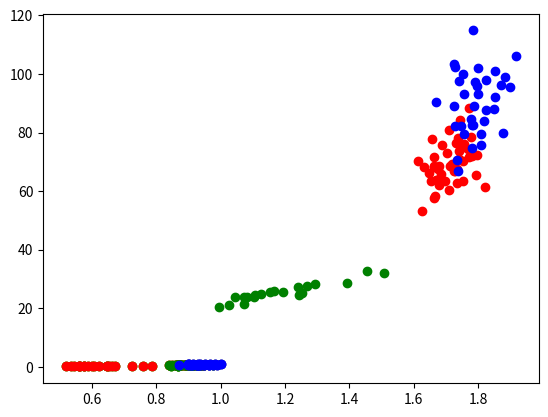

Python code for this plot:
# Produce/simulate the data:
import numpy

children, women, men = 20, 45, 35
sample = children + women + men

height_children = numpy.random.normal(120, 15, children) / 100
weight_children = 21.5 * height_children * numpy.random.normal(1.0, 0.05, children)

height_women = numpy.random.normal(170, 5, women) / 100
weight_women = 40.0 * height_women * numpy.random.normal(1.0, 0.1, women)

height_men = numpy.random.normal(180, 5, men) / 100
weight_men = 50.0 * height_men * numpy.random.normal(1.0, 0.1, men)

import matplotlib.pyplot as plt
plt.plot(height_children, weight_children, 'go')
plt.plot(height_women, weight_women, 'ro')
plt.plot(height_men, weight_men, 'bo')
plt.show()

raw_data = numpy.concatenate((numpy.array((height_children, weight_children)), \
                              numpy.array((height_women, weight_women)) , \
                              numpy.array((height_men, weight_men))), axis = 1)

# We normalize and transpose to have the data in rows
data = raw_data / numpy.max(raw_data, axis = 1)[numpy.newaxis].T 
plt.plot(data[0, :], data[1, :], 'yo')
plt.show()

def all_dist(observation, data):
    return numpy.sqrt((data[0, :] - observation[0])**2 + (data[1, :] - observation[1])**2)

k=3
centroids = numpy.array([data[:, numpy.random.randint(sample)] for _ in range(k)])
distances = numpy.empty((k,sample))
for d in range(k):
    distances[d, :] = all_dist(centroids[d], data)
winners = numpy.argmin(distances, axis = 0)
clusters = [data[:, winners == i] for i in range(k)]
for cluster, color in zip(clusters, ['go', 'ro', 'bo']):
    plt.plot(cluster[0, :], cluster[1, :], color)
plt.show()

def cluster(data, k):
    centroids = numpy.array([data[:, numpy.random.randint(sample)] for _ in range(k)])
    done = False
    while not done:
        distances = numpy.empty((k,sample))
        for d in range(k):
            distances[d, :] = all_dist(centroids[d], data)
        winners = numpy.argmin(distances, axis = 0)
        clusters = [data[:, winners == i] for i in range(k)]
        prev_centroids = centroids
        centroids = numpy.array([numpy.average(cluster, axis = 1) for cluster in clusters])
        if numpy.sum(prev_centroids-centroids) == 0:
            done=True
    for cluster, color in zip(clusters, ['go', 'ro', 'bo']):
        plt.plot(cluster[0, :], cluster[1, :], color)
    plt.show()

cluster(data,3)